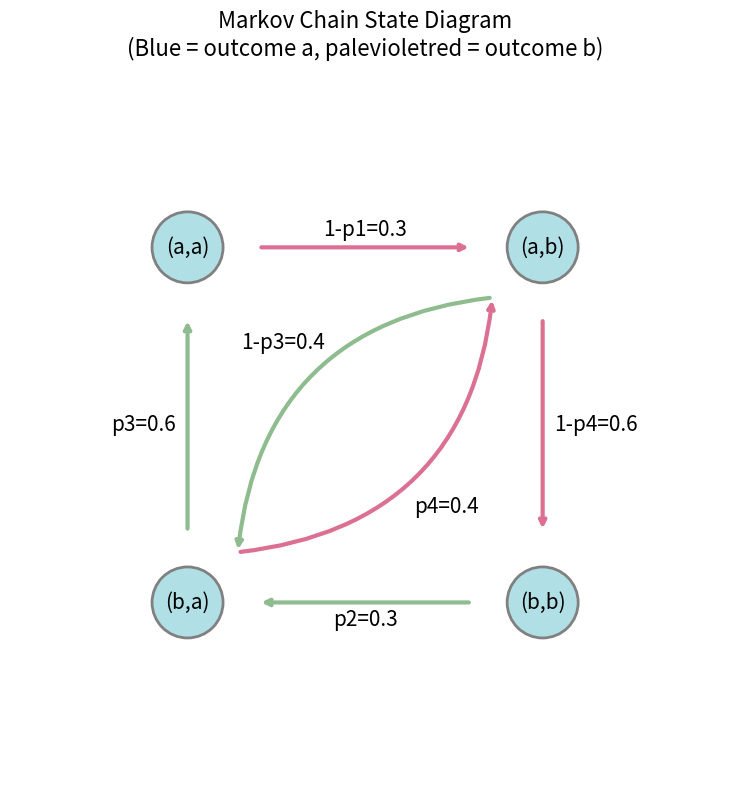

Write the Python code that produced this figure.
import matplotlib.pyplot as plt
import matplotlib.patches as patches
import numpy as np

def draw_markov_chain(p1, p2, p3, p4):
    """
    Draw a simple Markov chain diagram
    p1: prob of j given (a,a)
    p2: prob of j given (b,b) 
    p3: prob of j given (b,a)
    p4: prob of j given (a,b)
    """

    fib, ax = plt.subplots(1, 1, figsize=(12, 8))

    # Define positions for the 4 states
    positions = {
        '(a,a)': (2, 6),
        '(a,b)': (6, 6),
        '(b,a)': (2, 2),
        '(b,b)': (6, 2)
    }

    # Draw state circles
    for state, (x, y) in positions.items():
        circle = patches.Circle((x, y), 0.4, facecolor='powderblue',
                                edgecolor='gray', linewidth=2)
        ax.add_patch(circle)
        ax.text(x, y, state, ha='center', va='center', fontsize=15)

    # Helper function to draw arrows with labels
    def draw_arrow(start_pos, end_pos, label, offset=0.3, color='palevioletred', curve=False):
        x1, y1 = start_pos
        x2, y2 = end_pos

        dx, dy = x2 - x1, y2 - y1
        length = np.sqrt(dx ** 2 + dy ** 2)

        if length > 0:
            norm_dx, norm_dy = dx / length, dy / length
            perp_dx, perp_dy = -norm_dy * offset, norm_dx * offset

            start_x = x1 + 0.8 * norm_dx
            start_y = y1 + 0.8 * norm_dy
            end_x = x2 - 0.8 * norm_dx
            end_y = y2 - 0.8 * norm_dy

            mid_x = (start_x + end_x) / 2 + perp_dx
            mid_y = (start_y + end_y) / 2 + perp_dy

            arrowprops = dict(arrowstyle='->', color=color, lw=3)
            if curve:
                arrowprops['connectionstyle'] = 'arc3,rad=0.4'

            ax.annotate('', xy=(end_x, end_y), xytext=(start_x, start_y),
                        arrowprops=arrowprops)

            ax.text(mid_x, mid_y, label, ha='center', va='center', fontsize=15)

    # Draw transitions based on the logic:
    # From (a,b), generate outcome c, go to (b,c)

    # From (a,a): p1 → j → (a,a), (1-p1) → g → (a,b)
    draw_arrow(positions['(a,a)'], positions['(a,a)'], f'p1={p1}', offset=0.5, color='darkseagreen',curve=False)
    draw_arrow(positions['(a,a)'], positions['(a,b)'], f'1-p1={1 - p1:.1f}', offset=0.2, color='palevioletred',curve=False)

    # From (a,b): p4 → j → (b,a), (1-p4) → g → (b,b)  
    draw_arrow(positions['(a,b)'], positions['(b,a)'], f'p4={p4}', offset=1.3, color='darkseagreen',curve=True)
    draw_arrow(positions['(a,b)'], positions['(b,b)'], f'1-p4={1 - p4:.1f}', offset=0.6, color='palevioletred',curve=False)

    # From (b,a): p3 → j → (a,a), (1-p3) → g → (a,b)
    draw_arrow(positions['(b,a)'], positions['(a,a)'], f'p3={p3}', offset=0.5, color='darkseagreen',curve=False)
    draw_arrow(positions['(b,a)'], positions['(a,b)'], f'1-p3={1 - p3:.1f}', offset=1.3, color='palevioletred',curve=True)

    # From (b,b): p2 → j → (b,a), (1-p2) → g → (b,b)
    draw_arrow(positions['(b,b)'], positions['(b,a)'], f'p2={p2}', offset=0.2, color='darkseagreen',curve=False)
    draw_arrow(positions['(b,b)'], positions['(b,b)'], f'1-p2={1 - p2:.1f}', offset=-0.5, color='palevioletred',curve=False)

    # Set up the plot
    ax.set_xlim(0, 8)
    ax.set_ylim(0, 8)
    ax.set_aspect('equal')
    ax.axis('off')

    # Add title and legend
    plt.title('Markov Chain State Diagram\n(Blue = outcome a, palevioletred = outcome b)',
              fontsize=16, pad=10)
    plt.savefig("markov_chain_diagram.png", dpi=300)
    plt.tight_layout()
    plt.show()
if __name__ == "__main__":
    # Set your probabilities
    p1, p2, p3, p4 = 0.7, 0.3, 0.6, 0.4

    print("Drawing Markov Chain...")
    print(f"Probabilities: p1={p1}, p2={p2}, p3={p3}, p4={p4}")

    # Draw the visual diagram
    draw_markov_chain(p1, p2, p3, p4)
